Image classification data set "roi_masks" (Edgar-Del/brain_watermark on GitHub). Class labels (4): glioma, meningioma, no tumor, pituitary tumor.

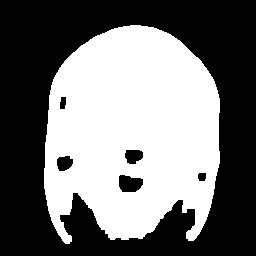
Label: glioma

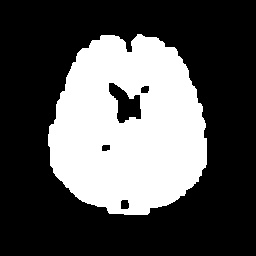
Label: no tumor

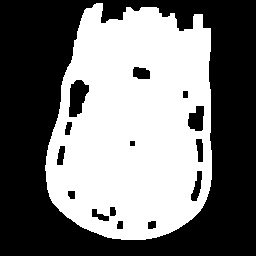
Label: meningioma

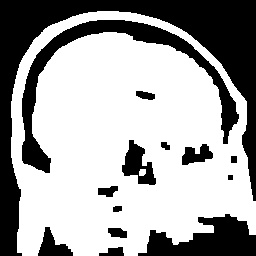
Label: pituitary tumor

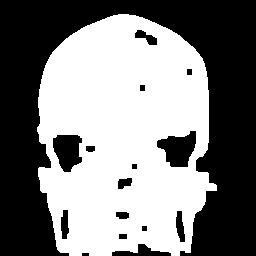
Label: glioma

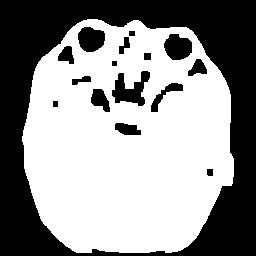
Label: pituitary tumor
